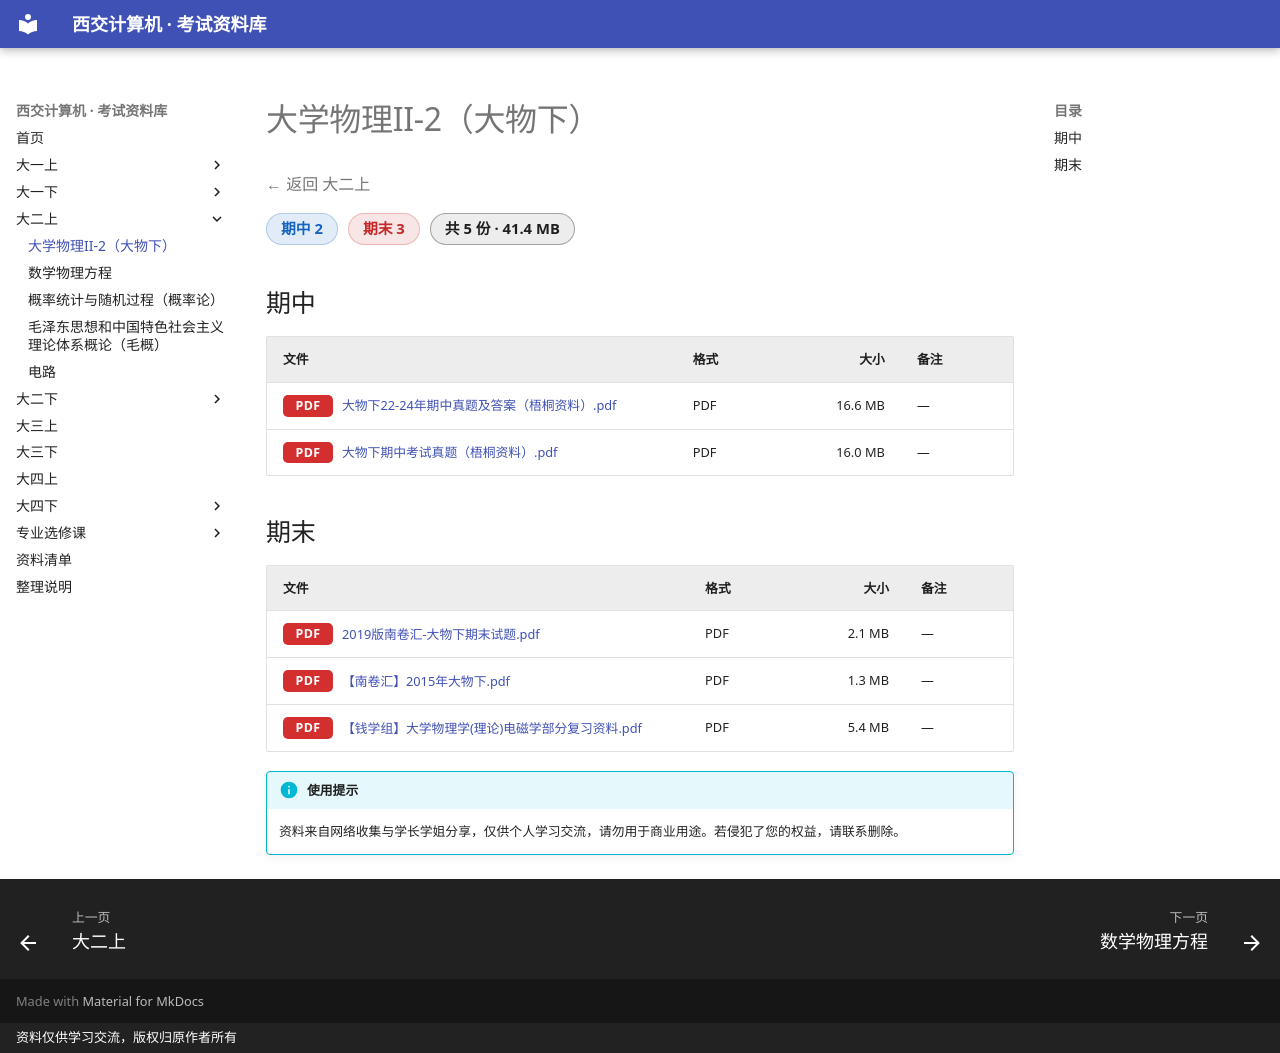

repository: Xing-Luo13/study_materials · page: 大二上/大学物理II-2（大物下）/index.html · generator: mkdocs · copyright: 资料仅供学习交流，版权归原作者所有

# 大学物理II-2（大物下）

<p class="back-link"><a href="../">← 返回 大二上</a></p>

<div class="stat-chips"><span class="chip chip-midterm">期中 2</span><span class="chip chip-final">期末 3</span><span class="chip chip-total">共 5 份 · 41.4 MB</span></div>

## 期中

| 文件 | 格式 | 大小 | 备注 |
|---|---|---:|---|
| <a class="file-link preview" href="files/%E6%9C%9F%E4%B8%AD/%E5%A4%A7%E7%89%A9%E4%B8%8B22-24%E5%B9%B4%E6%9C%9F%E4%B8%AD%E7%9C%9F%E9%A2%98%E5%8F%8A%E7%AD%94%E6%A1%88%EF%BC%88%E6%A2%A7%E6%A1%90%E8%B5%84%E6%96%99%EF%BC%89.pdf" target="_blank" rel="noopener"><span class="ext ext-pdf">PDF</span>大物下22-24年期中真题及答案（梧桐资料）.pdf</a> | PDF | 16.6 MB | — |
| <a class="file-link preview" href="files/%E6%9C%9F%E4%B8%AD/%E5%A4%A7%E7%89%A9%E4%B8%8B%E6%9C%9F%E4%B8%AD%E8%80%83%E8%AF%95%E7%9C%9F%E9%A2%98%EF%BC%88%E6%A2%A7%E6%A1%90%E8%B5%84%E6%96%99%EF%BC%89.pdf" target="_blank" rel="noopener"><span class="ext ext-pdf">PDF</span>大物下期中考试真题（梧桐资料）.pdf</a> | PDF | 16.0 MB | — |

## 期末

| 文件 | 格式 | 大小 | 备注 |
|---|---|---:|---|
| <a class="file-link preview" href="files/%E6%9C%9F%E6%9C%AB/2019%E7%89%88%E5%8D%97%E5%8D%B7%E6%B1%87-%E5%A4%A7%E7%89%A9%E4%B8%8B%E6%9C%9F%E6%9C%AB%E8%AF%95%E9%A2%98.pdf" target="_blank" rel="noopener"><span class="ext ext-pdf">PDF</span>2019版南卷汇-大物下期末试题.pdf</a> | PDF | 2.1 MB | — |
| <a class="file-link preview" href="files/%E6%9C%9F%E6%9C%AB/%E3%80%90%E5%8D%97%E5%8D%B7%E6%B1%87%E3%80%912015%E5%B9%B4%E5%A4%A7%E7%89%A9%E4%B8%8B.pdf" target="_blank" rel="noopener"><span class="ext ext-pdf">PDF</span>【南卷汇】2015年大物下.pdf</a> | PDF | 1.3 MB | — |
| <a class="file-link preview" href="files/%E6%9C%9F%E6%9C%AB/%E3%80%90%E9%92%B1%E5%AD%A6%E7%BB%84%E3%80%91%E5%A4%A7%E5%AD%A6%E7%89%A9%E7%90%86%E5%AD%A6%28%E7%90%86%E8%AE%BA%29%E7%94%B5%E7%A3%81%E5%AD%A6%E9%83%A8%E5%88%86%E5%A4%8D%E4%B9%A0%E8%B5%84%E6%96%99.pdf" target="_blank" rel="noopener"><span class="ext ext-pdf">PDF</span>【钱学组】大学物理学(理论)电磁学部分复习资料.pdf</a> | PDF | 5.4 MB | — |

!!! info "使用提示"
    资料来自网络收集与学长学姐分享，仅供个人学习交流，请勿用于商业用途。若侵犯了您的权益，请联系删除。
